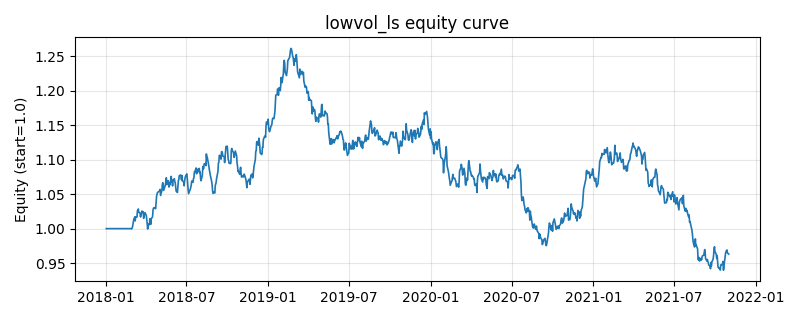

The file beside this chart, header and first rows:
, equity
2018-01-02, 1.0
2018-01-03, 1.0
2018-01-04, 1.0
2018-01-05, 1.0
2018-01-08, 1.0
2018-01-09, 1.0
2018-01-10, 1.0
2018-01-11, 1.0
2018-01-12, 1.0
2018-01-15, 1.0
2018-01-16, 1.0
2018-01-17, 1.0
2018-01-18, 1.0
2018-01-19, 1.0
2018-01-22, 1.0
2018-01-23, 1.0
2018-01-24, 1.0
2018-01-25, 1.0
2018-01-26, 1.0
2018-01-29, 1.0
2018-01-30, 1.0
2018-01-31, 1.0
2018-02-01, 1.0
2018-02-02, 1.0
2018-02-05, 1.0
2018-02-06, 1.0
2018-02-07, 1.0
2018-02-08, 1.0
2018-02-09, 1.0
2018-02-12, 1.0
2018-02-13, 1.0
2018-02-14, 1.0
2018-02-15, 1.0
2018-02-16, 1.0
2018-02-19, 1.0
2018-02-20, 1.0
2018-02-21, 1.0
2018-02-22, 1.0
2018-02-23, 1.0
2018-02-26, 1.0
2018-02-27, 1.0
2018-02-28, 0.9995
2018-03-01, 1.001
2018-03-02, 1.003
2018-03-05, 1.014
2018-03-06, 1.015
2018-03-07, 1.017
2018-03-08, 1.011
2018-03-09, 1.017
2018-03-12, 1.017
2018-03-13, 1.026
2018-03-14, 1.027
2018-03-15, 1.028
2018-03-16, 1.024
2018-03-19, 1.023
2018-03-20, 1.017
2018-03-21, 1.02
2018-03-22, 1.022
2018-03-23, 1.025
2018-03-26, 1.024
... 940 more rows
